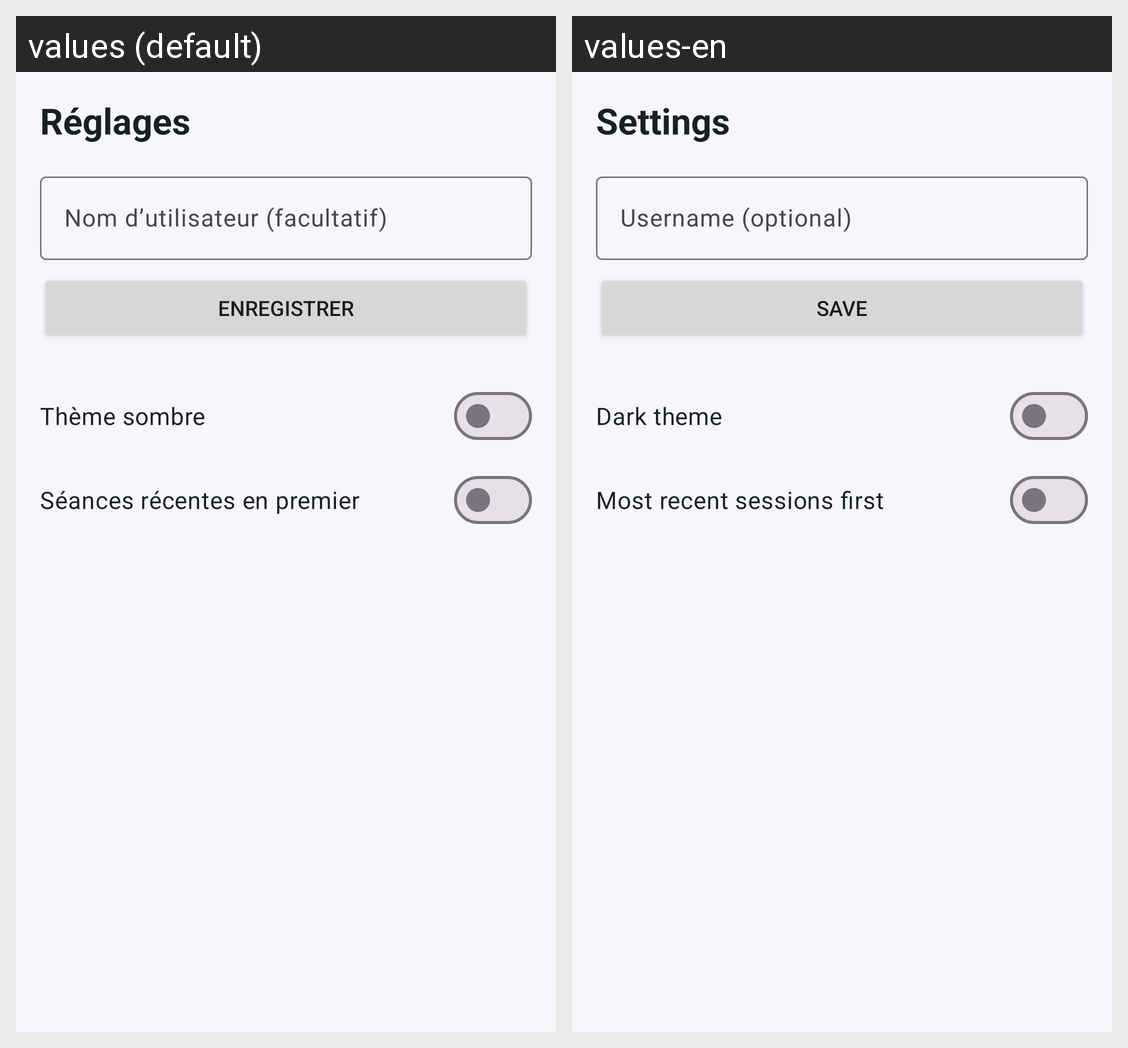

The Android screen above is rendered under two locales of the same app. Produce the string resources it draws, with the default and per-locale values.
Android screen res/layout/activity_settings.xml rendered under 2 locales, left to right: values (default), values-en. Device: Nexus 5 (rendered at 1080×1920; each locale shown at half size, 540×960, under a caption strip naming it); theme Theme.SuiviSport.
Strings drawn on this screen, with the default value and each locale's value (text and hints the layout hard-codes, and strings that could not be matched under every locale, appear in the picture but are not listed):

settings_title
  values: Réglages
  values-en: Settings

settings_username_hint
  values: Nom d’utilisateur (facultatif)
  values-en: Username (optional)

btn_save
  values: Enregistrer
  values-en: Save

settings_dark_mode
  values: Thème sombre
  values-en: Dark theme

settings_sort_recent
  values: Séances récentes en premier
  values-en: Most recent sessions first
